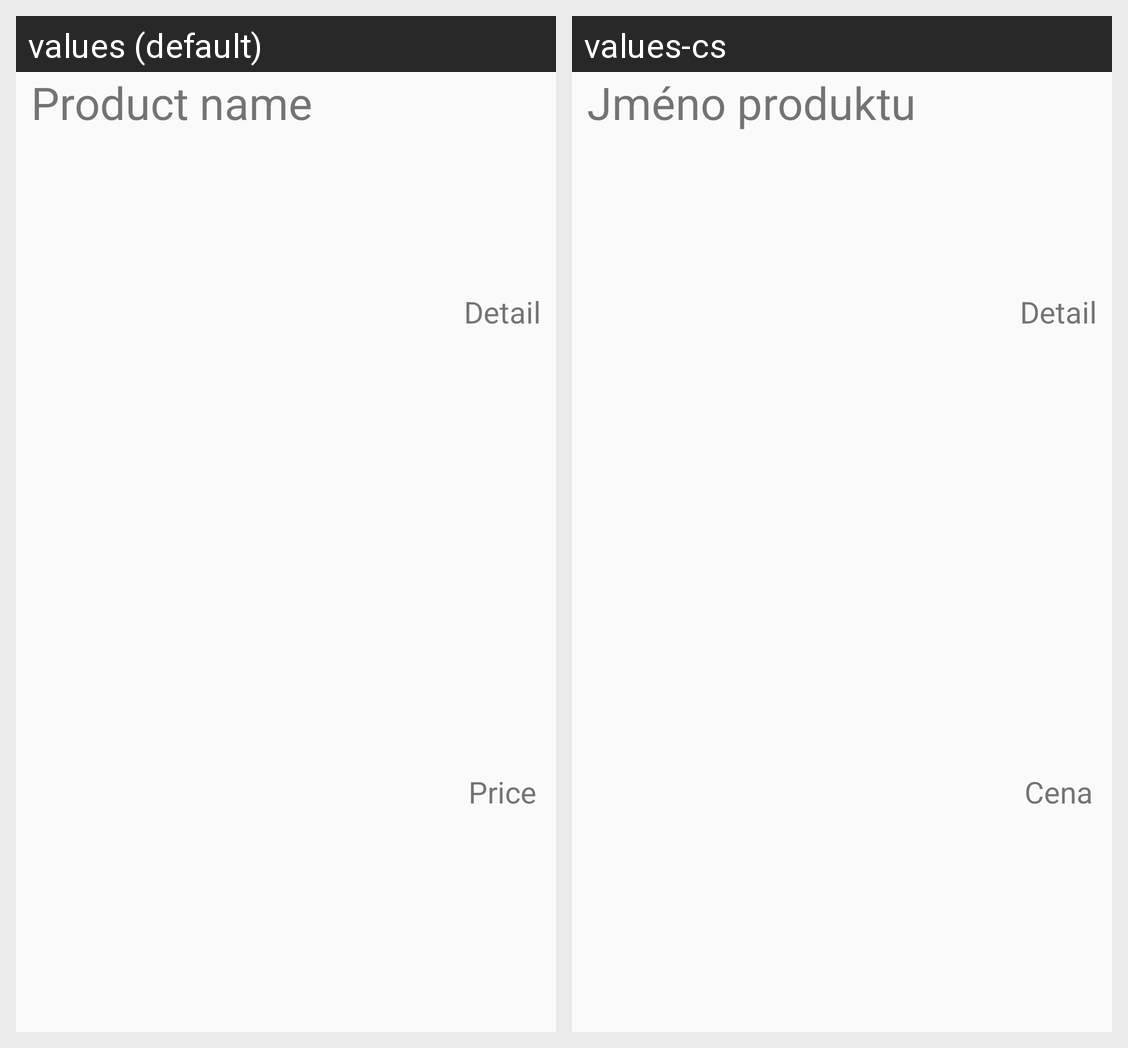

Translations of the strings shown on this Android screen, per locale in the grid:
Android screen res/layout/layout_product.xml rendered under 2 locales, left to right: values (default), values-cs. Device: Nexus 5 (rendered at 1080×1920; each locale shown at half size, 540×960, under a caption strip naming it); theme AppTheme.
Strings drawn on this screen, with the default value and each locale's value (text and hints the layout hard-codes, and strings that could not be matched under every locale, appear in the picture but are not listed):

product_name
  values: Product name
  values-cs: Jméno produktu

detail
  values: Detail
  values-cs: Detail

new_product_price_hint
  values: Price
  values-cs: Cena
